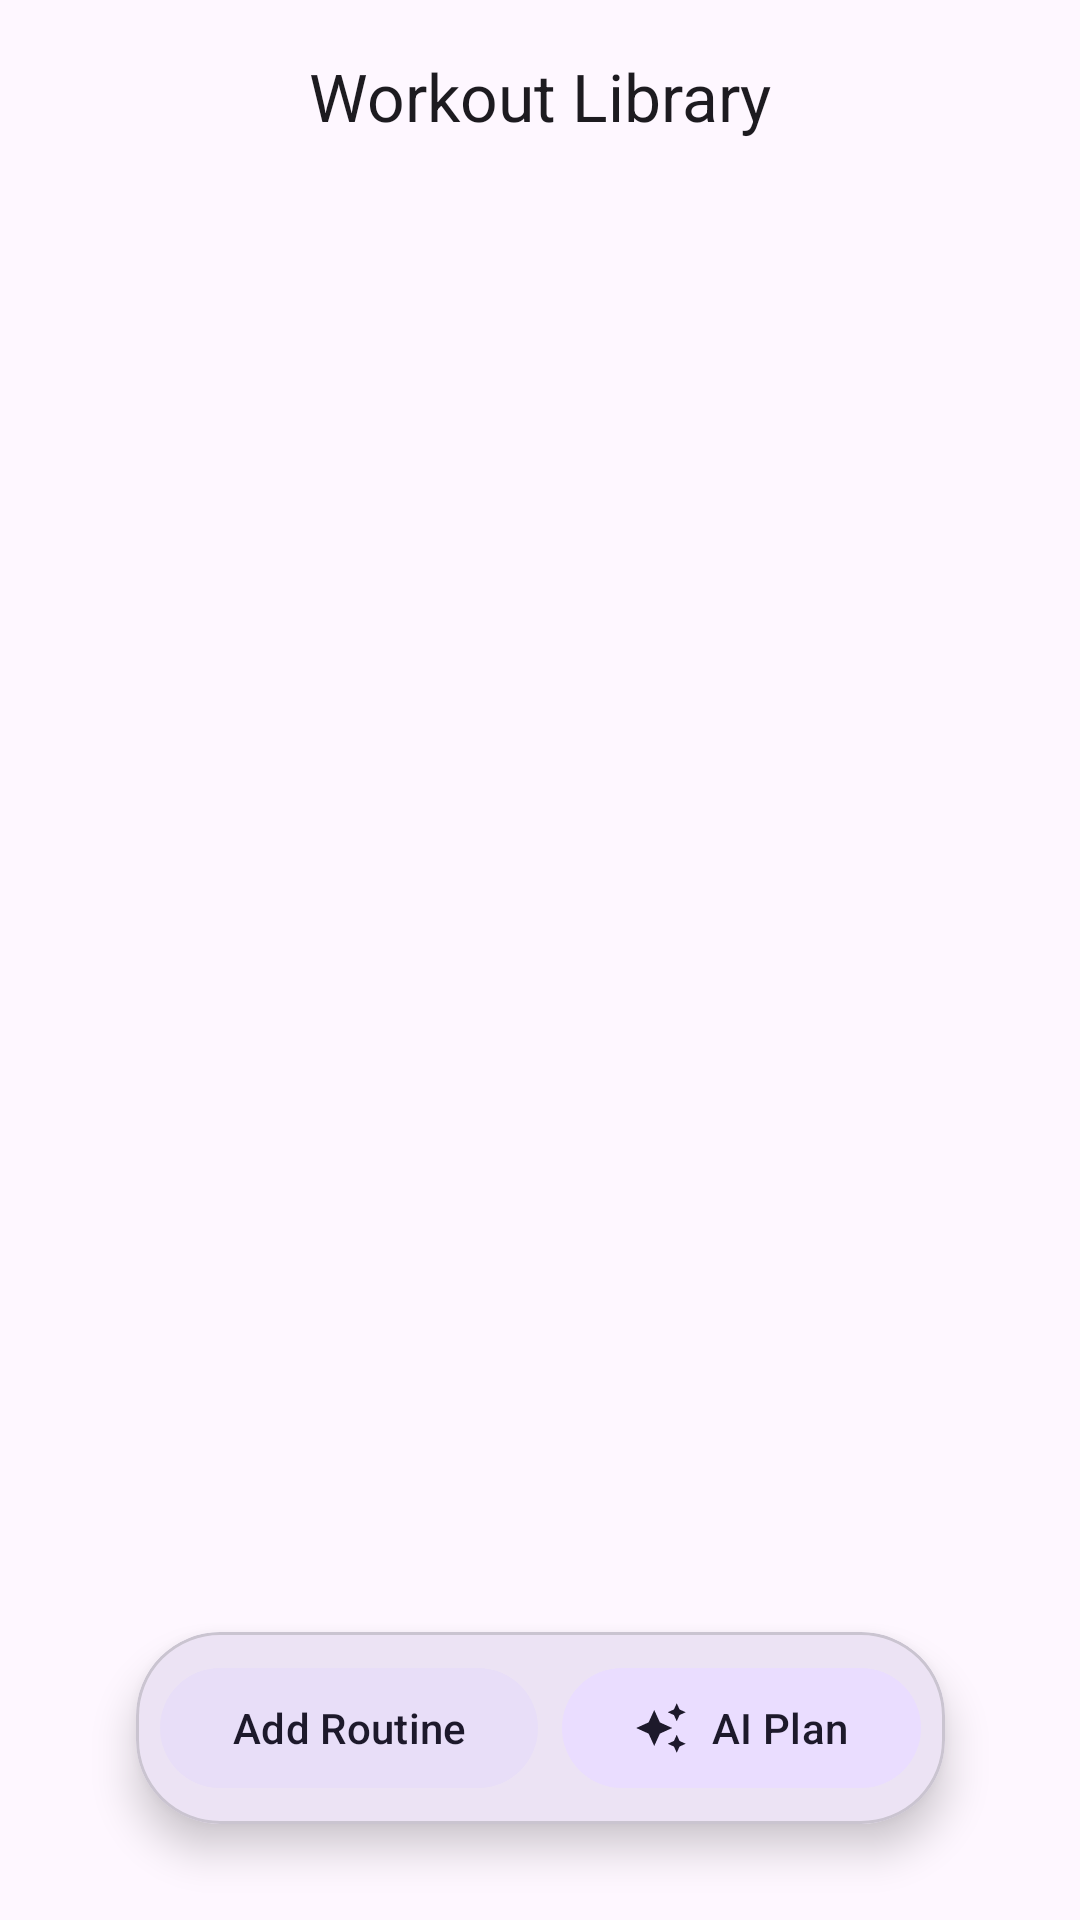

Layout XML and referenced resources for this Android screen:
<!-- AndroidManifest.xml: application theme Theme.GymLog -->
<!-- res/layout/fragment_routine_list.xml -->
<?xml version="1.0" encoding="utf-8"?>
<androidx.constraintlayout.widget.ConstraintLayout xmlns:android="http://schemas.android.com/apk/res/android"
    xmlns:app="http://schemas.android.com/apk/res-auto"
    xmlns:tools="http://schemas.android.com/tools"
    android:layout_width="match_parent"
    android:layout_height="match_parent"
    android:background="?attr/android:windowBackground">

    <com.google.android.material.appbar.AppBarLayout
        android:id="@+id/appBarLayout"
        android:layout_width="match_parent"
        android:layout_height="wrap_content"
        android:background="?attr/android:windowBackground"
        android:fitsSystemWindows="true"
        app:elevation="0dp"
        app:layout_constraintTop_toTopOf="parent">

        <com.google.android.material.appbar.MaterialToolbar
            android:id="@+id/toolbar"
            android:layout_width="match_parent"
            android:layout_height="?attr/actionBarSize"
            app:title="Workout Library"
            app:titleCentered="true"
            app:titleTextAppearance="@style/TextAppearance.Material3.TitleLarge" />

    </com.google.android.material.appbar.AppBarLayout>

    <androidx.recyclerview.widget.RecyclerView
        android:id="@+id/recyclerViewRoutines"
        android:layout_width="match_parent"
        android:layout_height="0dp"
        android:padding="8dp"
        android:clipToPadding="false"
        app:layout_constraintTop_toBottomOf="@id/appBarLayout"
        app:layout_constraintBottom_toBottomOf="parent"
        tools:listitem="@layout/item_routine" />

    <LinearLayout
        android:id="@+id/layoutNoRoutines"
        android:layout_width="wrap_content"
        android:layout_height="wrap_content"
        android:gravity="center"
        android:orientation="vertical"
        android:visibility="gone"
        app:layout_constraintBottom_toBottomOf="parent"
        app:layout_constraintEnd_toEndOf="parent"
        app:layout_constraintStart_toStartOf="parent"
        app:layout_constraintTop_toTopOf="parent">

        <ImageView
            android:layout_width="120dp"
            android:layout_height="120dp"
            android:alpha="0.5"
            android:src="@drawable/baseline_calendar_today_24"
            app:tint="?attr/colorOnSurface" />

        <TextView
            android:layout_width="wrap_content"
            android:layout_height="wrap_content"
            android:layout_marginTop="16dp"
            android:text="No Routines Created Yet"
            android:textAppearance="?attr/textAppearanceTitleMedium" />

        <TextView
            android:layout_width="250dp"
            android:layout_height="wrap_content"
            android:gravity="center"
            android:text="Create a workout template to quickly log your sessions"
            android:textSize="14sp" />
    </LinearLayout>

    
    <com.google.android.material.card.MaterialCardView
        android:id="@+id/actionCenterCard"
        android:layout_width="wrap_content"
        android:layout_height="wrap_content"
        android:layout_marginBottom="32dp"
        app:cardCornerRadius="28dp"
        app:cardElevation="8dp"
        app:layout_constraintBottom_toBottomOf="parent"
        app:layout_constraintEnd_toEndOf="parent"
        app:layout_constraintStart_toStartOf="parent">

        <LinearLayout
            android:layout_width="wrap_content"
            android:layout_height="wrap_content"
            android:orientation="horizontal"
            android:padding="8dp">

            <com.google.android.material.button.MaterialButton
                android:id="@+id/fabAddRoutine"
                style="@style/Widget.Material3.Button.TonalButton"
                android:layout_width="wrap_content"
                android:layout_height="wrap_content"
                android:text="@string/add_routine"
                app:icon="@drawable/baseline_add_24" />

            <View
                android:layout_width="8dp"
                android:layout_height="match_parent" />

            <com.google.android.material.button.MaterialButton
                android:id="@+id/fabAiGenerate"
                style="@style/Widget.Material3.Button.TonalButton"
                android:layout_width="wrap_content"
                android:layout_height="wrap_content"
                android:text="AI Plan"
                app:backgroundTint="?attr/colorPrimaryContainer"
                app:icon="@drawable/ic_ai_sparkles" />
        </LinearLayout>
    </com.google.android.material.card.MaterialCardView>

</androidx.constraintlayout.widget.ConstraintLayout>
<!-- res/layout/item_routine.xml (included above) -->
<?xml version="1.0" encoding="utf-8"?>
<com.google.android.material.card.MaterialCardView xmlns:android="http://schemas.android.com/apk/res/android"
    xmlns:app="http://schemas.android.com/apk/res-auto"
    android:layout_width="match_parent"
    android:layout_height="wrap_content"
    android:layout_marginHorizontal="16dp"
    android:layout_marginVertical="8dp"
    app:cardCornerRadius="24dp"
    app:cardElevation="2dp"
    app:strokeWidth="1dp"
    app:strokeColor="@color/card_stroke_color"
    app:cardBackgroundColor="?attr/colorSurface">

    <androidx.constraintlayout.widget.ConstraintLayout
        android:layout_width="match_parent"
        android:layout_height="wrap_content">

        
        <View
            android:id="@+id/viewAccent"
            android:layout_width="8dp"
            android:layout_height="0dp"
            android:background="@color/workout_blue"
            app:layout_constraintBottom_toBottomOf="parent"
            app:layout_constraintStart_toStartOf="parent"
            app:layout_constraintTop_toTopOf="parent" />

        <LinearLayout
            android:id="@+id/layoutContent"
            android:layout_width="0dp"
            android:layout_height="wrap_content"
            android:orientation="vertical"
            android:padding="20dp"
            app:layout_constraintBottom_toBottomOf="parent"
            app:layout_constraintEnd_toStartOf="@+id/buttonStartSession"
            app:layout_constraintStart_toEndOf="@id/viewAccent"
            app:layout_constraintTop_toTopOf="parent">

            <TextView
                android:id="@+id/textViewRoutineName"
                android:layout_width="wrap_content"
                android:layout_height="wrap_content"
                android:text="Push Day"
                android:textAppearance="?attr/textAppearanceTitleLarge"
                android:textStyle="bold" />

            <TextView
                android:id="@+id/textViewRoutineGoal"
                android:layout_width="wrap_content"
                android:layout_height="wrap_content"
                android:layout_marginTop="4dp"
                android:alpha="0.7"
                android:text="Hypertrophy"
                android:textAppearance="?attr/textAppearanceBodyMedium" />
        </LinearLayout>

        <com.google.android.material.button.MaterialButton
            android:id="@+id/buttonStartSession"
            style="@style/Widget.Material3.Button.TonalButton"
            android:layout_width="wrap_content"
            android:layout_height="wrap_content"
            android:layout_marginEnd="50dp"
            android:text="Start"
            app:cornerRadius="16dp"
            app:layout_constraintBottom_toBottomOf="parent"
            app:layout_constraintEnd_toEndOf="parent"
            app:layout_constraintTop_toTopOf="parent" />

        <ImageButton
            android:id="@+id/buttonDeleteRoutine"
            android:layout_width="32dp"
            android:layout_height="32dp"
            android:layout_marginTop="30dp"
            android:layout_marginEnd="8dp"
            android:background="?attr/selectableItemBackgroundBorderless"
            android:contentDescription="Delete routine"
            android:src="@android:drawable/ic_menu_delete"
            app:layout_constraintEnd_toEndOf="parent"
            app:layout_constraintTop_toTopOf="parent"
            app:tint="@color/design_default_color_error" />

    </androidx.constraintlayout.widget.ConstraintLayout>

</com.google.android.material.card.MaterialCardView>
<!-- resources referenced by this layout -->
<resources>
  <color name="card_stroke_color">#E0E0E0</color>
  <color name="workout_blue">#1976D2</color>
  <!-- drawable ic_ai_sparkles (drawable) -->
  <vector xmlns:android="http://schemas.android.com/apk/res/android"
      android:width="24dp"
      android:height="24dp"
      android:viewportWidth="24"
      android:viewportHeight="24">    <path
      android:fillColor="#FF000000"
      android:pathData="M19,9l1.25,-2.75l2.75,-1.25l-2.75,-1.25l-1.25,-2.75l-1.25,2.75l-2.75,1.25l2.75,1.25zM19,15l-1.25,2.75l-2.75,1.25l2.75,1.25l1.25,2.75l1.25,-2.75l2.75,-1.25l-2.75,-1.25zM11.5,9.5L9,4L6.5,9.5L1,12l5.5,2.5L9,20l2.5,-5.5L17,12z"/>
  </vector>
  <string name="add_routine">Add Routine</string>
  <style name="Theme.GymLog" parent="Theme.Material3.DayNight.NoActionBar">
          <item name="colorPrimary">@color/primary_light</item>
          <item name="colorOnPrimary">#FFFFFF</item>
          <item name="colorPrimaryContainer">#E8DEF8</item>
          <item name="colorOnPrimaryContainer">#1D192B</item>
  
          <item name="colorSecondary">#625B71</item>
          <item name="colorOnSecondary">#FFFFFF</item>
          <item name="colorSecondaryContainer">#E8DEF8</item>
          <item name="colorOnSecondaryContainer">#1D192B</item>
  
          <item name="colorTertiary">#7D5260</item>
          <item name="colorOnTertiary">#FFFFFF</item>
  
          <item name="android:windowBackground">@color/background_light</item>
          <item name="colorSurface">@color/surface_light</item>
          <item name="colorSurfaceVariant">#F3EFFA</item>
          <item name="colorOnSurface">@color/text_primary_light</item>
          <item name="colorOnSurfaceVariant">@color/text_secondary_light</item>
          <item name="colorOutline">@color/card_stroke_color</item>
          <item name="colorOutlineVariant">@color/divider_color</item>
      </style>
  <color name="primary_light">#3F51B5</color>
  <color name="background_light">#F8F9FA</color>
  <color name="surface_light">#FFFFFF</color>
  <color name="text_primary_light">#1C1B1F</color>
  <color name="text_secondary_light">#49454F</color>
  <color name="divider_color">#1F000000</color>
</resources>
